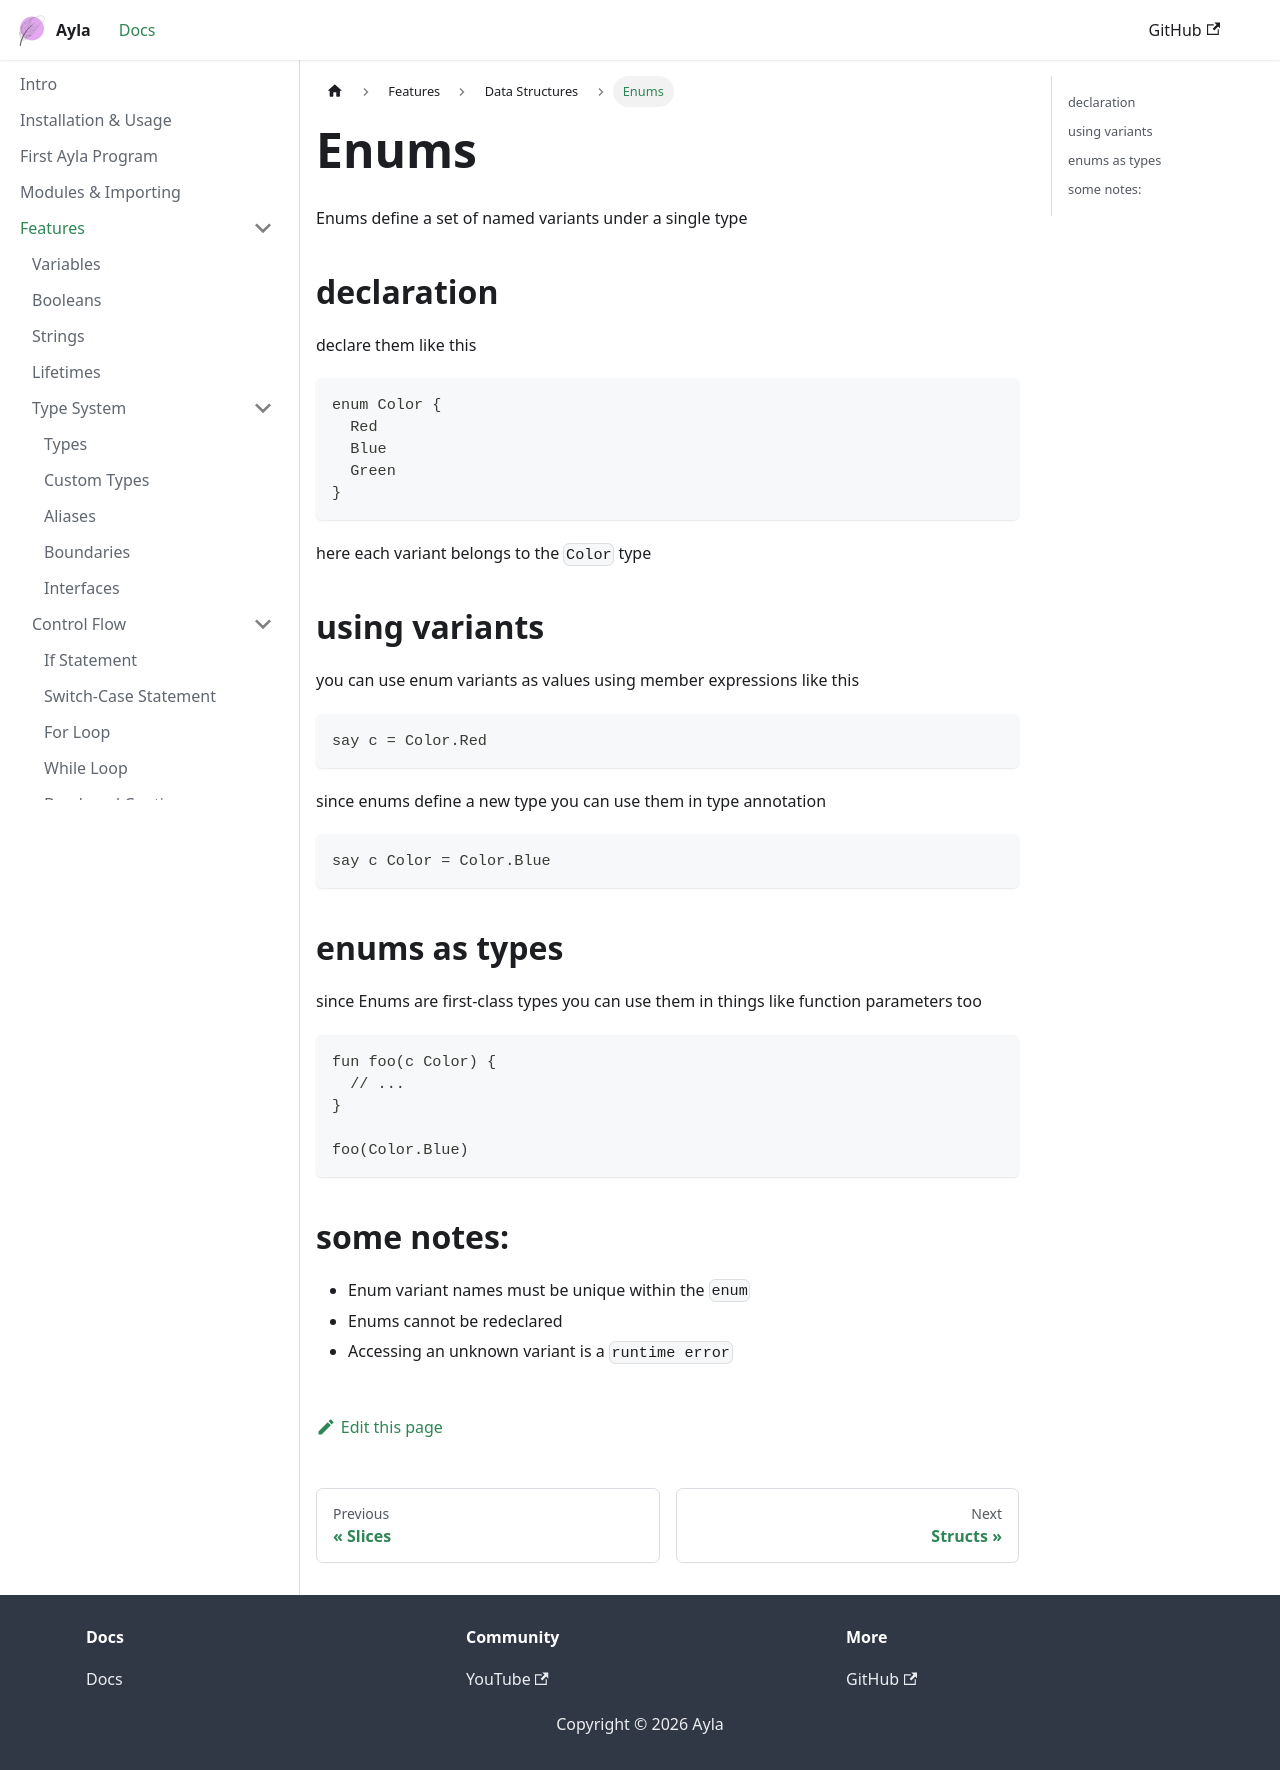

repository: z-sk1/ayla-lang · page: docs/language/data-structures/enums/index.html · generator: docusaurus

# Enums

Enums define a set of named variants under a single type

## declaration
declare them like this
```ayla
enum Color {
  Red
  Blue
  Green
}
```
here each variant belongs to the `Color` type

## using variants
you can use enum variants as values using member expressions like this
```ayla
say c = Color.Red
```

since enums define a new type you can use them in type annotation
```ayla
say c Color = Color.Blue
```

## enums as types
since Enums are first-class types you can use them in things like function parameters too
```ayla
fun foo(c Color) {
  // ...
}

foo(Color.Blue)
```

## some notes:
- Enum variant names must be unique within the `enum`
- Enums cannot be redeclared
- Accessing an unknown variant is a `runtime error`
